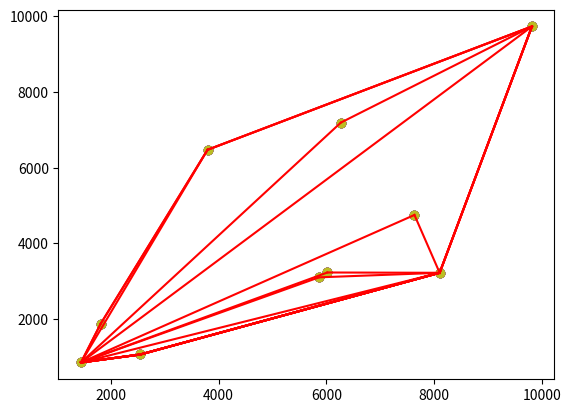

Here is the Python script that generated this plot:
from matplotlib import pyplot as plt 
from random import randint 
from math import atan2 
import time
# Returns a list of (x,y) coordinates of length 'num_points',
# each x and y coordinate is chosen randomly from the range
# 'min' up to 'max'.
def create_points(ct,min=0,max=10000):
   return [[randint(min,max),randint(min,max)] \
         for _ in range(ct)]

# Creates a scatter plot, input is a list of (x,y) coordinates.
# The second input 'convex_hull' is another list of (x,y) coordinates
# consisting of those points in 'coords' which make up the convex hull,
# if not None, the elements of this list will be used to draw the outer
# boundary (the convex hull surrounding the data points).
def scatter_plot(coords,convex_hull=None):
   xs,ys=zip(*coords) # unzip into x and y coord lists
   plt.scatter(xs,ys) # plot the data points

   if convex_hull!=None:
      # plot the convex hull boundary, extra iteration at
      # the end so that the bounding line wraps around
      for i in range(1,len(convex_hull)+1):
         if i==len(convex_hull): i=0 # wrap
         c0=convex_hull[i-1]
         c1=convex_hull[i]
         plt.plot((c0[0],c1[0]),(c0[1],c1[1]),'r')
   plt.show()


# Returns the polar angle (radians) from p0 to p1.
# If p1 is None, defaults to replacing it with the
# global variable 'anchor', normally set in the
# 'graham_scan' function.
def polar_angle(p0,p1=None):
   if p1==None: p1=anchor
   y_span=p0[1]-p1[1]
   x_span=p0[0]-p1[0]
   return atan2(y_span,x_span)


# Returns the euclidean distance from p0 to p1,
# square root is not applied for sake of speed.
# If p1 is None, defaults to replacing it with the
def distance(p0,p1=None):
   if p1==None: p1=anchor
   y_span=p0[1]-p1[1]
   x_span=p0[0]-p1[0]
   return y_span**2 + x_span**2


# Returns the determinant of the 3x3 matrix...
#  [p1(x) p1(y) 1]
#  [p2(x) p2(y) 1]
#  [p3(x) p3(y) 1]
# If >0 then counter-clockwise
# If <0 then clockwise
# If =0 then collinear
def det(p1,p2,p3):
   return   (p2[0]-p1[0])*(p3[1]-p1[1]) \
         -(p2[1]-p1[1])*(p3[0]-p1[0])


# Sorts in order of increasing polar angle from 'anchor' point.
# 'anchor' variable is assumed to be global, set from within 'graham_scan'.
# For any values with equal polar angles, a second sort is applied to
# ensure increasing distance from the 'anchor' point.
def quicksort(a):
   if len(a)<=1: return a
   smaller,equal,larger=[],[],[]
   pivot_ang=polar_angle(a[randint(0,len(a)-1)]) # select random pivot
   for pt in a:
      point_ang=polar_angle(pt) # calculate current point angle
      if   point_ang<pivot_ang:  smaller.append(pt)
      elif point_ang==pivot_ang: equal.append(pt)
      else: larger.append(pt)
   return quicksort(smaller) \
         +sorted(equal,key=distance) \
         +quicksort(larger)


# Returns the vertices comprising the boundaries of
# convex hull containing all points in the input set.
# The input 'points' is a list of (x,y) coordinates.
# If 'show_progress' is set to True, the progress in
# constructing the hull will be plotted on each iteration.
def graham_scan(points,show_progress=False):
   global anchor # to be set, (x,y) with smallest y value

   # Find the (x,y) point with the lowest y value,
   # along with its index in the 'points' list. If
   # there are multiple points with the same y value,
   # choose the one with smallest x.
   min=None
   for i,(x,y) in enumerate(points):
      if min==None or y<points[min][1]:
         min=i
      if y==points[min][1] and x<points[min][0]:
         min=i

   # set the global variable 'anchor', used by the
   # 'polar_angle' and 'distance' functions
   anchor=points[min]

   # sort the points by polar angle then delete
   # the anchor from the sorted list
   sorted_pts=quicksort(points)
   del sorted_pts[sorted_pts.index(anchor)]

   # anchor and point with smallest polar angle will always be on hull
   hull=[anchor,sorted_pts[0]]
   for s in sorted_pts[1:]:
      while det(hull[-2],hull[-1],s)<=0:
         del hull[-1] # backtrack
         #if len(hull)<2: break
      hull.append(s)
      if show_progress: scatter_plot(points,hull)
   return hull

# For each size in the 'sizes' list, compute the average
# time to find the Convex Hull for a dataset of that size,
# the range used for max and min for the create_points function
# is always 10 times the highest value in the 'sizes' list.
def benchmark(sizes=[10,100,1000,10000,100000]):
   for s in sizes:
      tot = 0.0
      for _ in range(3):
         pts = create_points(s,0,max(sizes)*10)
         t0 = time.time()
         hull = graham_scan(pts,False)
         tot += (time.time()-t0)
      print("size %d time: %0.5f"%(s,tot/3.0))

time.time()
pts=create_points(10)
#pts=[[0,0],[0,1],[0,2],[0,3],[0,4],[0,5],[3,3]]
print("Points:",pts)
hull=graham_scan(pts,True)
print("Hull:",hull)
scatter_plot(pts,hull)
benchmark()















